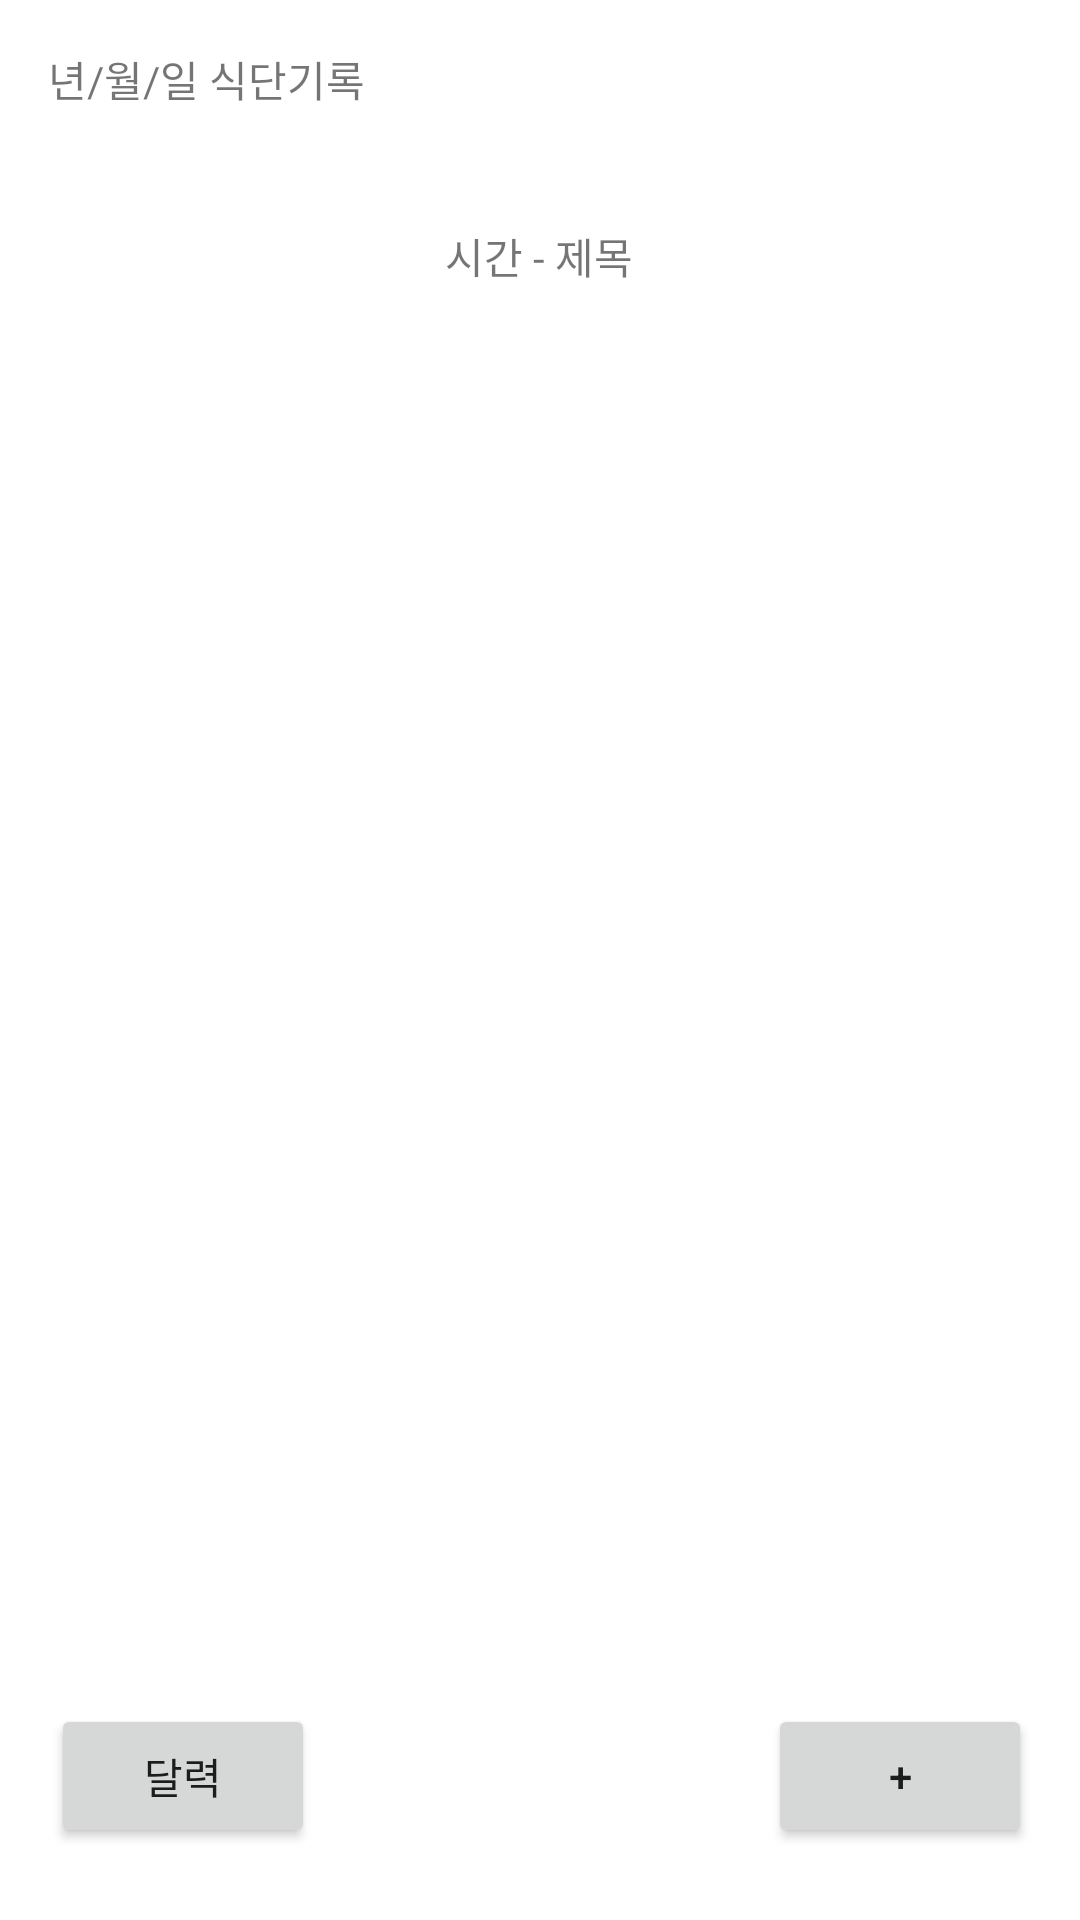

Here is an Android app screen rendered from its layout file. Give the layout XML and the strings, colors and styles it references.
<!-- AndroidManifest.xml: application theme Theme.MyDiet -->
<!-- res/layout/activity_diet.xml -->
<?xml version="1.0" encoding="utf-8"?>
<androidx.constraintlayout.widget.ConstraintLayout xmlns:android="http://schemas.android.com/apk/res/android"
    xmlns:app="http://schemas.android.com/apk/res-auto"
    xmlns:tools="http://schemas.android.com/tools"
    android:layout_width="match_parent"
    android:layout_height="match_parent">

    <TextView
        android:id="@+id/textView2"
        android:layout_width="wrap_content"
        android:layout_height="wrap_content"
        android:layout_marginStart="16dp"
        android:layout_marginTop="16dp"
        android:layout_marginBottom="28dp"
        android:text="년/월/일 식단기록"
        app:layout_constraintBottom_toTopOf="@+id/example"
        app:layout_constraintStart_toStartOf="parent"
        app:layout_constraintTop_toTopOf="parent" />

    <Button
        android:id="@+id/backtocalendar"
        android:layout_width="wrap_content"
        android:layout_height="wrap_content"
        android:layout_marginStart="17dp"
        android:layout_marginBottom="24dp"
        android:text="달력"
        app:layout_constraintBottom_toBottomOf="parent"
        app:layout_constraintStart_toStartOf="parent" />

    <Button
        android:id="@+id/add"
        android:layout_width="wrap_content"
        android:layout_height="wrap_content"
        android:layout_marginEnd="16dp"
        android:layout_marginBottom="24dp"
        android:text="+"
        app:layout_constraintBottom_toBottomOf="parent"
        app:layout_constraintEnd_toEndOf="parent" />

    <androidx.constraintlayout.widget.ConstraintLayout
        android:id="@+id/example"
        android:layout_width="0dp"
        android:layout_height="0dp"
        android:layout_marginStart="3dp"
        android:layout_marginEnd="3dp"
        android:layout_marginBottom="534dp"
        app:layout_constraintBottom_toBottomOf="parent"
        app:layout_constraintEnd_toEndOf="parent"
        app:layout_constraintHorizontal_bias="0.0"
        app:layout_constraintStart_toStartOf="parent"
        app:layout_constraintTop_toBottomOf="@+id/textView2">

        <TextView
            android:id="@+id/textView8"
            android:layout_width="wrap_content"
            android:layout_height="wrap_content"
            android:layout_marginEnd="146dp"
            android:text="시간 - 제목"
            app:layout_constraintBottom_toBottomOf="parent"
            app:layout_constraintEnd_toEndOf="parent"
            app:layout_constraintStart_toEndOf="@+id/imageView2"
            app:layout_constraintTop_toTopOf="parent" />

        <ImageView
            android:id="@+id/imageView2"
            android:layout_width="0dp"
            android:layout_height="0dp"
            android:layout_marginStart="26dp"
            android:layout_marginTop="16dp"
            android:layout_marginEnd="58dp"
            android:layout_marginBottom="16dp"
            app:layout_constraintBottom_toBottomOf="parent"
            app:layout_constraintEnd_toStartOf="@+id/textView8"
            app:layout_constraintStart_toStartOf="parent"
            app:layout_constraintTop_toTopOf="parent"
            app:srcCompat="@drawable/ic_launcher_foreground" />

    </androidx.constraintlayout.widget.ConstraintLayout>
</androidx.constraintlayout.widget.ConstraintLayout>
<!-- resources referenced by this layout -->
<resources>
  <style name="Theme.MyDiet" parent="Theme.MaterialComponents.DayNight.DarkActionBar">
          
          <item name="colorPrimary">@color/purple_200</item>
          <item name="colorPrimaryVariant">@color/purple_200</item>
          <item name="colorOnPrimary">@color/white</item>
          
          <item name="colorSecondary">@color/purple_200</item>
          <item name="colorSecondaryVariant">@color/purple_200</item>
          <item name="colorOnSecondary">@color/black</item>
          
          <item name="android:statusBarColor">?attr/colorPrimaryVariant</item>
          
  
          
  
      </style>
  <!-- not gathered from this repository: default colours our renderer supplied (Android Studio template values) -->
  <color name="purple_200">#FFBB86FC</color>
  <color name="black">#FF000000</color>
  <color name="white">#FFFFFFFF</color>
</resources>
